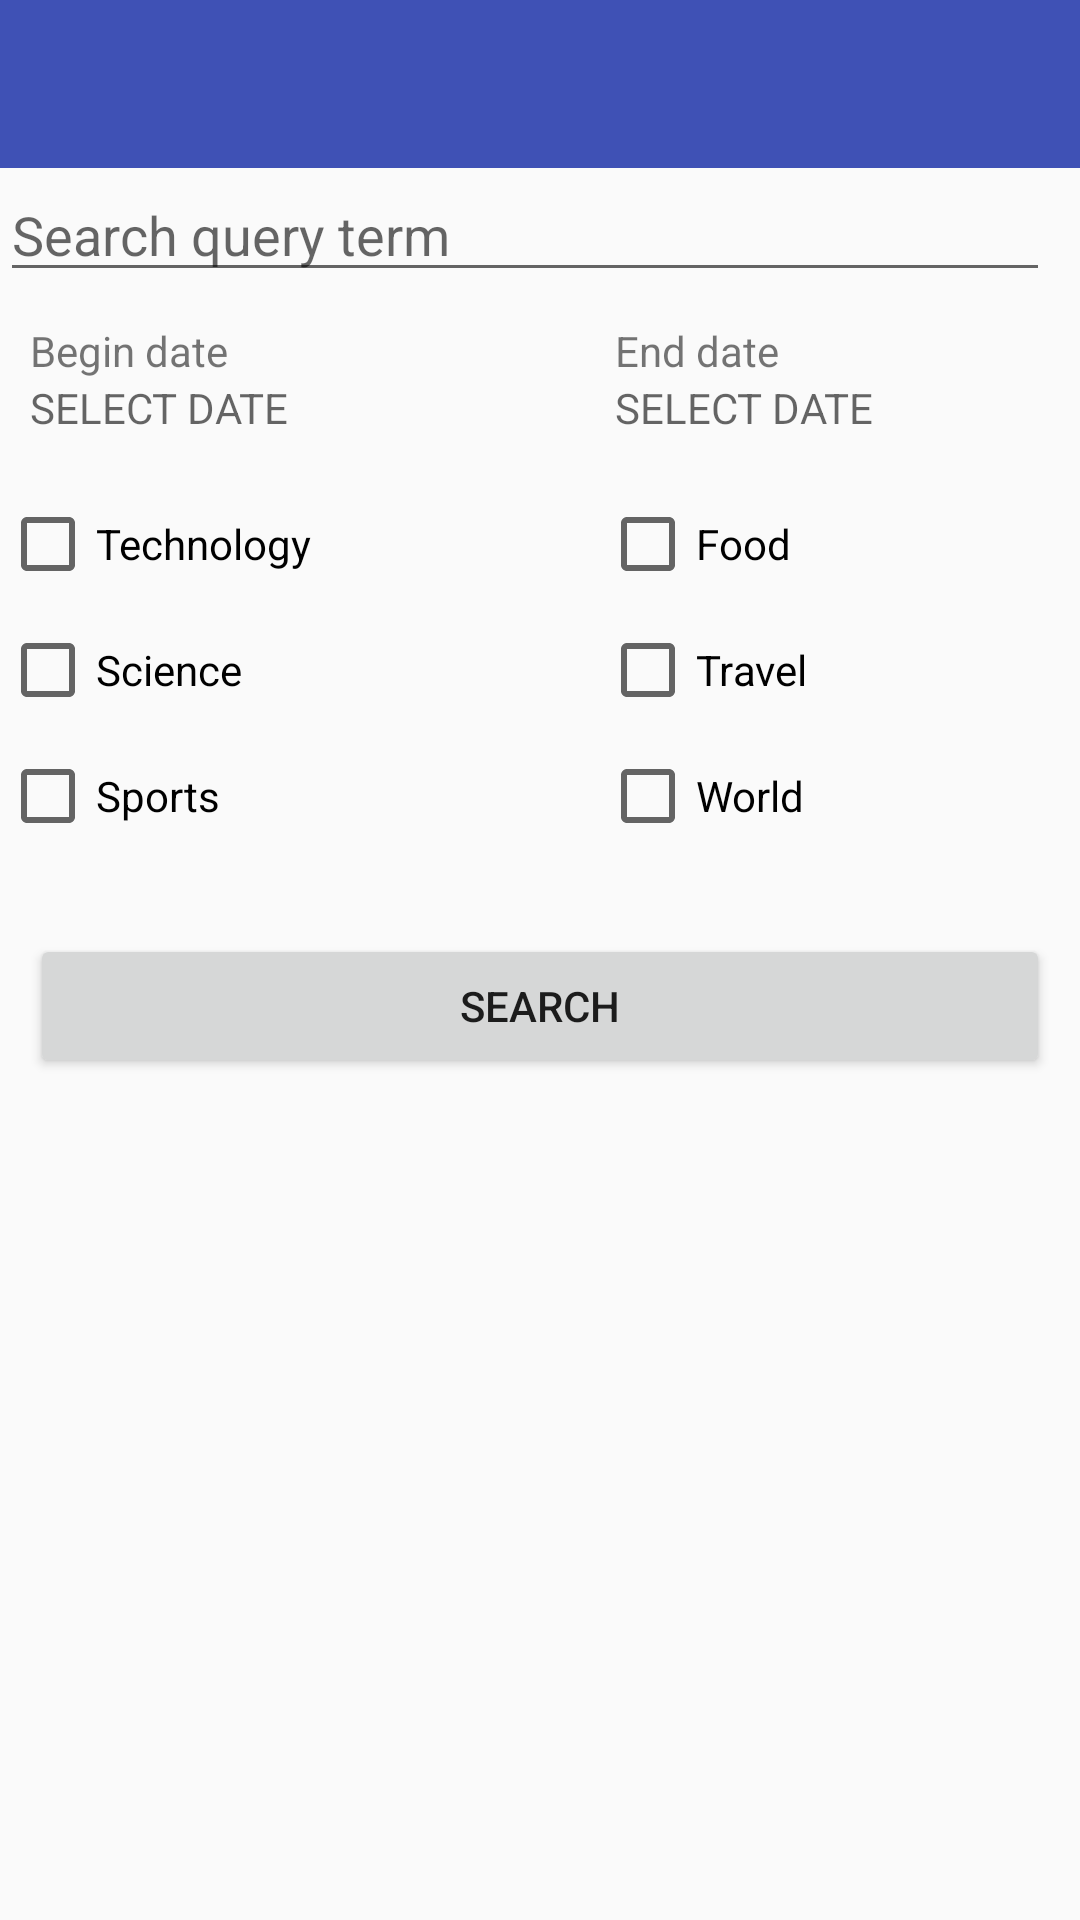

Produce the Android XML layout that renders to this screen, including the resource entries it uses.
<!-- AndroidManifest.xml: application theme AppTheme -->
<!-- res/layout/activity_search.xml -->
<?xml version="1.0" encoding="utf-8"?>
<androidx.constraintlayout.widget.ConstraintLayout
    xmlns:android="http://schemas.android.com/apk/res/android"
    xmlns:app="http://schemas.android.com/apk/res-auto"

    android:layout_width="match_parent"
    android:layout_height="match_parent">

    
    <include
        android:id="@+id/toolbar"
        layout="@layout/toolbar"

        android:layout_width="match_parent"
        android:layout_height="wrap_content" />

    
    <include
        android:id="@+id/text_input_layout"
        android:layout_width="match_parent"
        android:layout_height="wrap_content"
        layout="@layout/search_query_term"
        android:layout_marginEnd="10dp"
        app:layout_constraintRight_toLeftOf="parent"
        app:layout_constraintTop_toBottomOf="@+id/toolbar" />

    
    <include
        android:id="@+id/select_date_layout"
        android:layout_width="match_parent"
        android:layout_height="wrap_content"
        layout="@layout/select_date"
        android:layout_marginTop="10dp"
        app:layout_constraintTop_toBottomOf="@id/text_input_layout"

        />

    
    <include
        android:id="@+id/checkboxes_layout"
        android:layout_width="match_parent"
        android:layout_height="wrap_content"
        app:layout_constraintTop_toBottomOf="@id/select_date_layout"
        android:layout_marginTop="20dp"
        layout="@layout/checkboxes"
        />


    <Button
        android:id="@+id/button_Search"
        android:layout_width="match_parent"
        android:layout_height="wrap_content"
        android:text="@string/SEARCH_BUTTON"
        app:layout_constraintTop_toBottomOf="@id/checkboxes_layout"
        android:layout_marginTop="30dp"
        android:layout_marginEnd="10dp"
        android:layout_marginStart="10dp"
        />

</androidx.constraintlayout.widget.ConstraintLayout>
<!-- res/layout/toolbar.xml (included above) -->
<?xml version="1.0" encoding="utf-8"?>
<androidx.appcompat.widget.Toolbar
    xmlns:android="http://schemas.android.com/apk/res/android"
    xmlns:app="http://schemas.android.com/apk/res-auto"
    android:fitsSystemWindows="true"

    android:id="@+id/toolbar"
    android:minHeight="?attr/actionBarSize"
    android:layout_width="match_parent"
    android:layout_height="wrap_content"
    android:background="?attr/colorPrimary"

    android:theme="@style/ToolbarTheme"
    app:titleTextColor="@android:color/white"
    app:titleTextAppearance="@style/Toolbar.TitleText">

</androidx.appcompat.widget.Toolbar>
<!-- res/layout/search_query_term.xml (included above) -->
<?xml version="1.0" encoding="utf-8"?>
<com.google.android.material.textfield.TextInputEditText

    xmlns:android="http://schemas.android.com/apk/res/android"

    android:layout_width="match_parent"
    android:layout_height="wrap_content"
    android:hint="@string/SEARCH_QUERY"
    >

</com.google.android.material.textfield.TextInputEditText>
<!-- res/layout/select_date.xml (included above) -->
<?xml version="1.0" encoding="utf-8"?>
<androidx.constraintlayout.widget.ConstraintLayout
    xmlns:android="http://schemas.android.com/apk/res/android"
    xmlns:app="http://schemas.android.com/apk/res-auto"
    android:orientation="vertical"
    android:layout_width="match_parent"
    android:layout_height="match_parent">

    <TextView
        android:id="@+id/begin_date"
        android:layout_width="wrap_content"
        android:layout_height="wrap_content"
        android:text="@string/BEGIN_DATE"
        app:layout_constraintLeft_toLeftOf="parent"
        app:layout_constraintTop_toTopOf="parent"
        android:layout_marginStart="10dp"
        />

    <TextView
        android:id="@+id/begin_date_select"
        android:layout_width="wrap_content"
        android:layout_height="wrap_content"
        android:ems="10"
        android:hint="@string/SELECT_DATE"
        app:layout_constraintTop_toBottomOf="@id/begin_date"
        app:layout_constraintLeft_toLeftOf="@id/begin_date"/>

    <TextView
        android:id="@+id/end_date"
        android:layout_width="wrap_content"
        android:layout_height="wrap_content"
        android:text="@string/END_DATE"
        app:layout_constraintTop_toTopOf="@+id/begin_date"
        app:layout_constraintLeft_toLeftOf="parent"
        android:layout_marginStart="205dp"
        />

    <TextView
        android:id="@+id/end_date_select"
        android:layout_width="wrap_content"
        android:layout_height="wrap_content"
        android:ems="10"
        android:hint="@string/SELECT_DATE"
        app:layout_constraintTop_toBottomOf="@+id/end_date"
        app:layout_constraintLeft_toLeftOf="@id/end_date"
        />

</androidx.constraintlayout.widget.ConstraintLayout>
<!-- res/layout/checkboxes.xml (included above) -->
<?xml version="1.0" encoding="utf-8"?>
<androidx.constraintlayout.widget.ConstraintLayout
    xmlns:android="http://schemas.android.com/apk/res/android"
    android:layout_width="match_parent"
    android:layout_height="match_parent"
    xmlns:app="http://schemas.android.com/apk/res-auto">

    <CheckBox
        android:id="@+id/checkBox_technology"
        android:layout_width="wrap_content"
        android:layout_height="wrap_content"
        android:text="@string/CheckboxTechnology"
        app:layout_constraintLeft_toLeftOf="parent"
        app:layout_constraintTop_toTopOf="parent"
        android:onClick="onCheckboxClicked"

        />

    <CheckBox
        android:id="@+id/checkBox_science"
        android:layout_width="wrap_content"
        android:layout_height="wrap_content"
        android:text="@string/CheckboxScience"
        app:layout_constraintLeft_toLeftOf="parent"
        app:layout_constraintTop_toBottomOf="@+id/checkBox_technology"
        android:layout_marginTop="10dp"
        android:onClick="onCheckboxClicked"

        />

    <CheckBox
        android:id="@+id/checkBox_sports"
        android:layout_width="wrap_content"
        android:layout_height="wrap_content"
        android:text="@string/CheckboxSports"
        app:layout_constraintLeft_toLeftOf="parent"
        app:layout_constraintTop_toBottomOf="@+id/checkBox_science"
        android:layout_marginTop="10dp"
        android:onClick="onCheckboxClicked"

        />

    <CheckBox
        android:id="@+id/checkBox_food"
        android:layout_width="wrap_content"
        android:layout_height="wrap_content"
        android:text="@string/CheckboxFood"
        app:layout_constraintLeft_toLeftOf="parent"
        app:layout_constraintTop_toTopOf="parent"
        android:layout_marginStart="200dp"
        android:onClick="onCheckboxClicked"
        />

    <CheckBox
        android:id="@+id/checkBox_travel"
        android:layout_width="wrap_content"
        android:layout_height="wrap_content"
        android:text="@string/CheckboxTravel"
        app:layout_constraintLeft_toLeftOf="@id/checkBox_food"
        app:layout_constraintTop_toBottomOf="@+id/checkBox_food"
        android:layout_marginTop="10dp"
        android:onClick="onCheckboxClicked"
        />

    <CheckBox
        android:id="@+id/checkBox_world"
        android:layout_width="wrap_content"
        android:layout_height="wrap_content"
        android:text="@string/CheckboxWorld"
        app:layout_constraintLeft_toLeftOf="@id/checkBox_food"
        app:layout_constraintTop_toBottomOf="@+id/checkBox_travel"
        android:layout_marginTop="10dp"
        android:onClick="onCheckboxClicked"
        />

</androidx.constraintlayout.widget.ConstraintLayout>
<!-- resources referenced by this layout -->
<resources>
  <string name="BEGIN_DATE">Begin date</string>
  <string name="CheckboxFood">Food</string>
  <string name="CheckboxScience">Science</string>
  <string name="CheckboxSports">Sports</string>
  <string name="CheckboxTechnology">Technology</string>
  <string name="CheckboxTravel">Travel</string>
  <string name="CheckboxWorld">World</string>
  <string name="END_DATE">End date</string>
  <string name="SEARCH_BUTTON">SEARCH</string>
  <string name="SEARCH_QUERY">Search query term</string>
  <string name="SELECT_DATE">SELECT DATE</string>
  <style name="Toolbar.TitleText" parent="TextAppearance.Widget.AppCompat.Toolbar.Title">
          <item name="android:textSize">21sp</item>
          <item name="android:textStyle">italic</item>
      </style>
  <style name="ToolbarTheme" parent="@style/ThemeOverlay.AppCompat.Dark.ActionBar">
          
          <item name="android:textColorPrimary">@color/colorWhite</item>
      </style>
  <style name="AppTheme" parent="Theme.AppCompat.Light.NoActionBar">
          
          <item name="colorPrimary">@color/colorPrimary</item>
          <item name="colorPrimaryDark">@color/colorPrimaryDark</item>
          <item name="colorAccent">@color/colorAccent</item>
      </style>
  <color name="colorWhite">#FFFFFF</color>
  <color name="colorPrimary">#3F51B5</color>
  <color name="colorPrimaryDark">#303F9F</color>
  <color name="colorAccent">#EC4109</color>
</resources>
